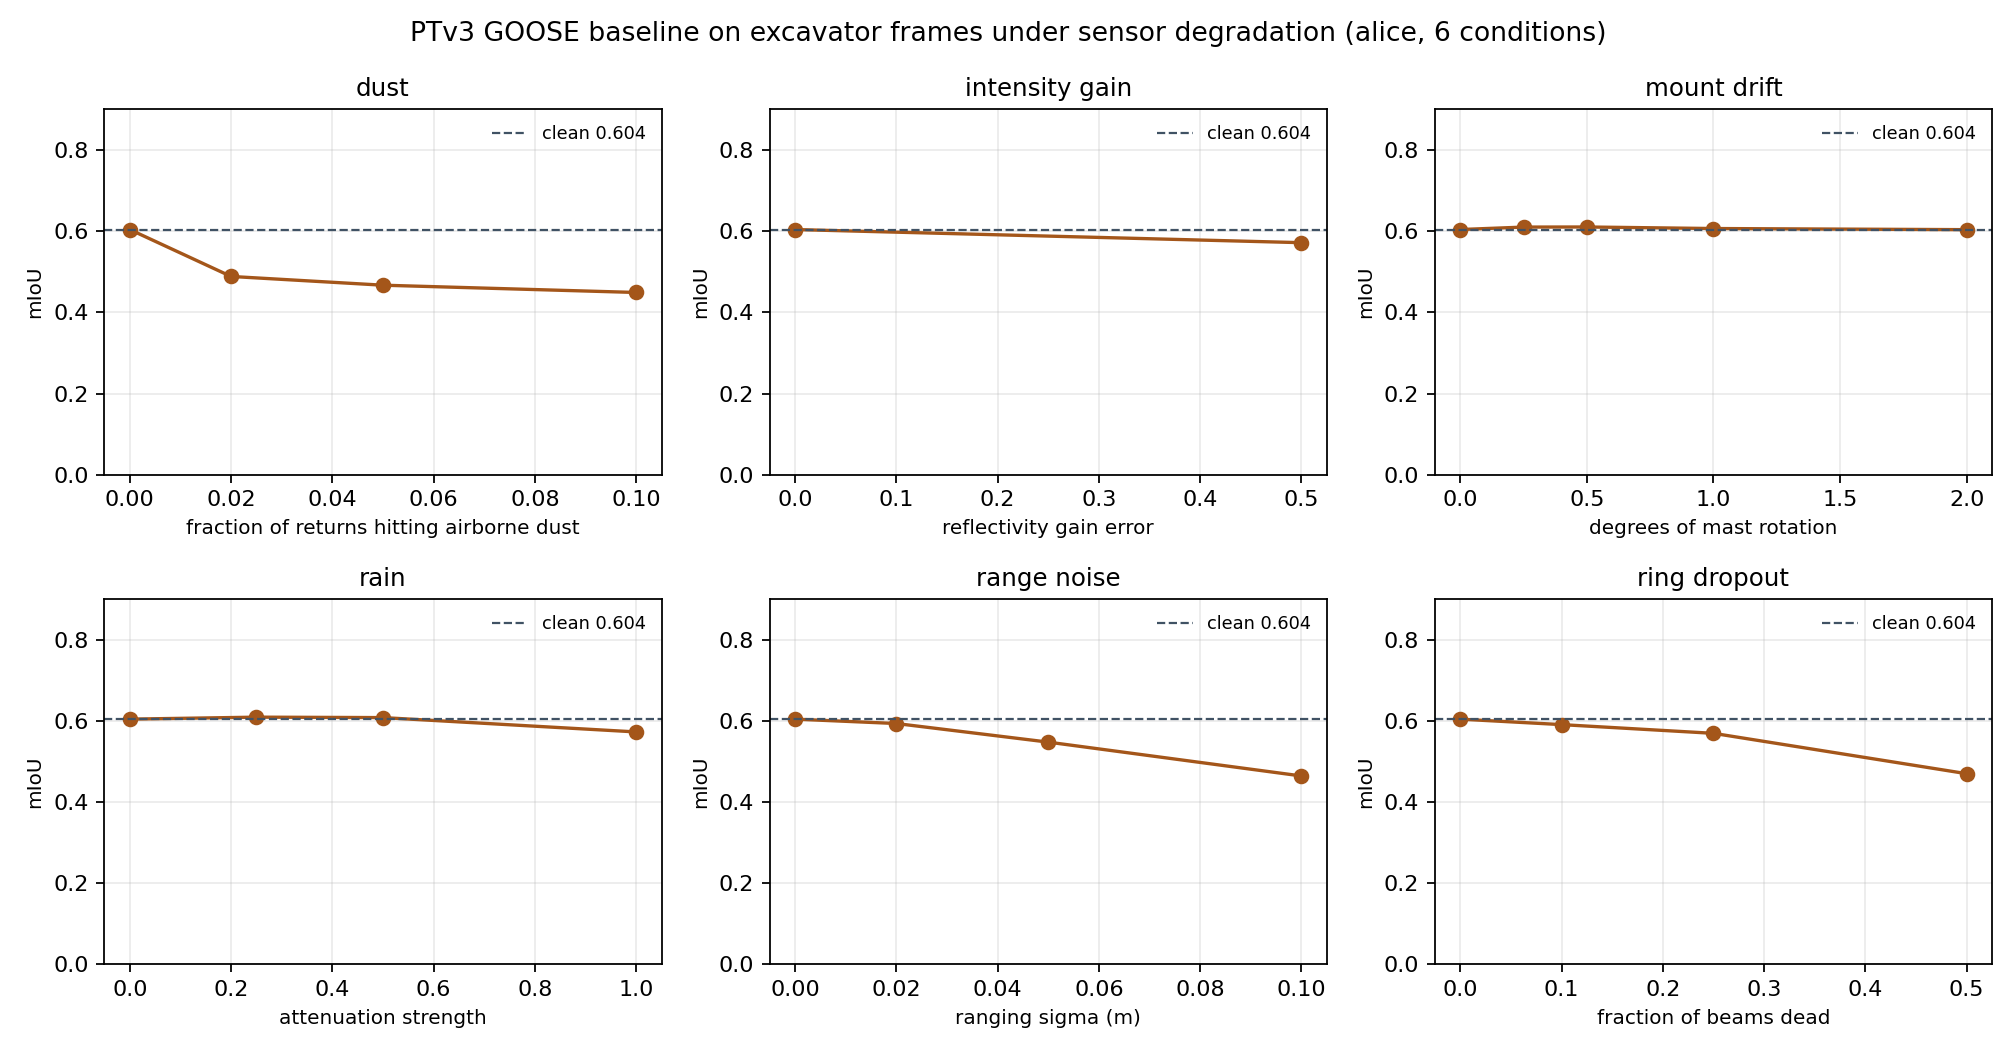

The table this chart was drawn from, first rows:
condition, level, mIoU, delta_vs_clean, points
dust, 0.02, 0.4884, -0.1155, 51489174
dust, 0.05, 0.4669, -0.1371, 51489174
dust, 0.1, 0.449, -0.155, 51489174
intensity_gain, 0.5, 0.5716, -0.03237, 51489174
mount_drift, 0.25, 0.61, 0.00602, 51489174
mount_drift, 0.5, 0.6102, 0.00627, 51489174
mount_drift, 1.0, 0.6064, 0.00247, 51489174
mount_drift, 2.0, 0.6037, -0.00032, 51489174
rain, 0.25, 0.6088, 0.00487, 47890398
rain, 0.5, 0.6078, 0.00378, 44294002
rain, 1.0, 0.5724, -0.03154, 37219182
range_noise, 0.02, 0.5932, -0.01079, 51489174
range_noise, 0.05, 0.5473, -0.05662, 51489174
range_noise, 0.1, 0.464, -0.14, 51489174
ring_dropout, 0.1, 0.5905, -0.01349, 46334332
ring_dropout, 0.25, 0.569, -0.03498, 38585753
ring_dropout, 0.5, 0.4696, -0.1344, 25585887
